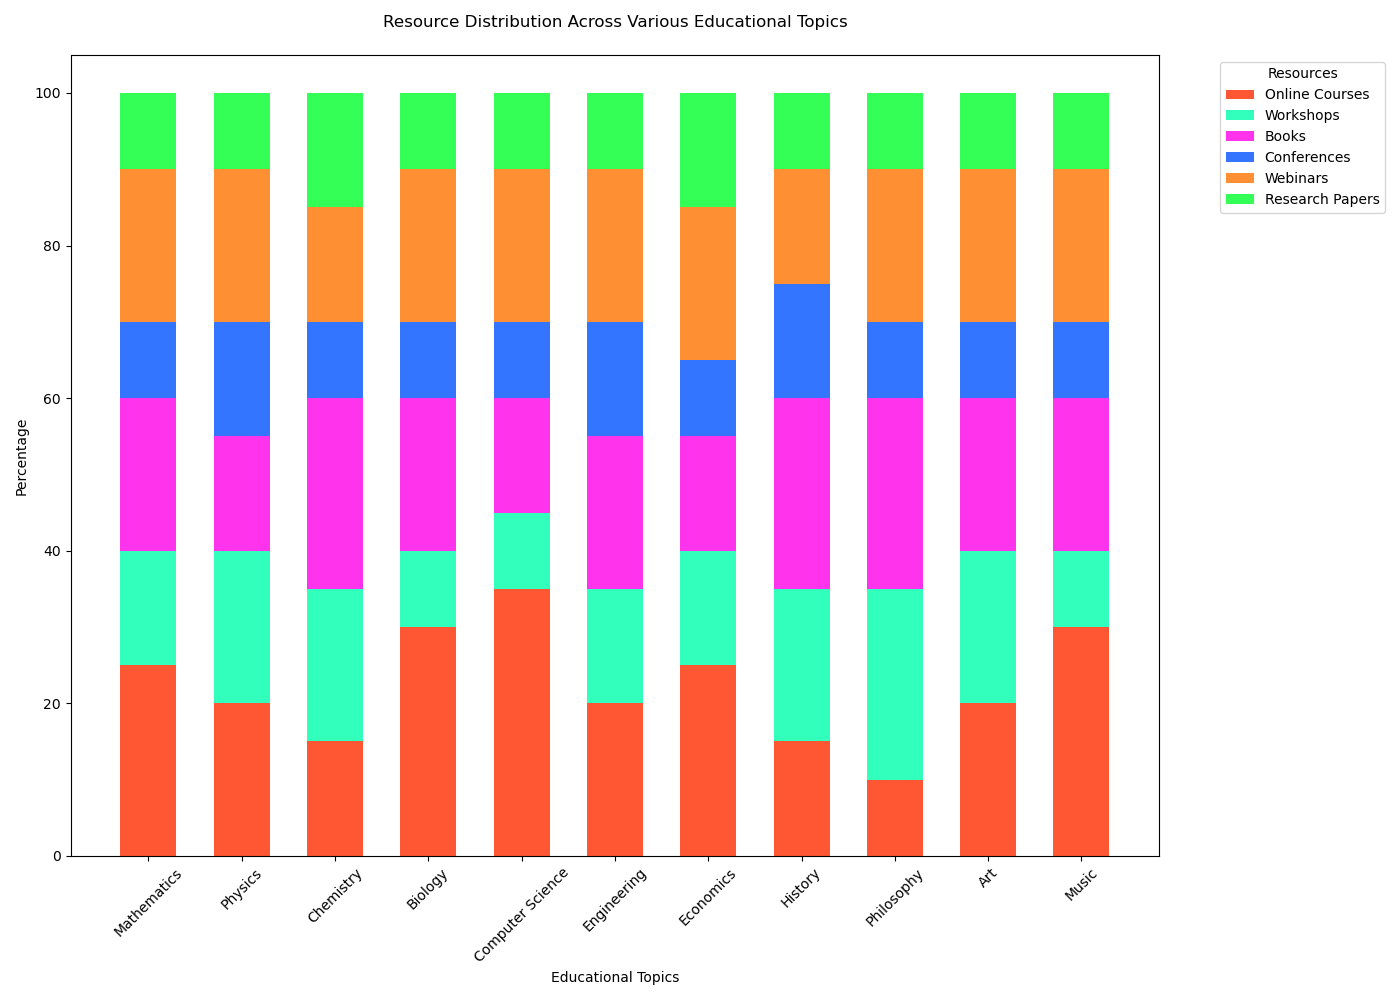

Source data for this figure (header and first rows):
Topic, Online Courses, Workshops, Books, Conferences, Webinars, Research Papers
Mathematics, 25%, 15%, 20%, 10%, 20%, 10%
Physics, 20%, 20%, 15%, 15%, 20%, 10%
Chemistry, 15%, 20%, 25%, 10%, 15%, 15%
Biology, 30%, 10%, 20%, 10%, 20%, 10%
Computer Science, 35%, 10%, 15%, 10%, 20%, 10%
Engineering, 20%, 15%, 20%, 15%, 20%, 10%
Economics, 25%, 15%, 15%, 10%, 20%, 15%
History, 15%, 20%, 25%, 15%, 15%, 10%
Philosophy, 10%, 25%, 25%, 10%, 20%, 10%
Art, 20%, 20%, 20%, 10%, 20%, 10%
Music, 30%, 10%, 20%, 10%, 20%, 10%
